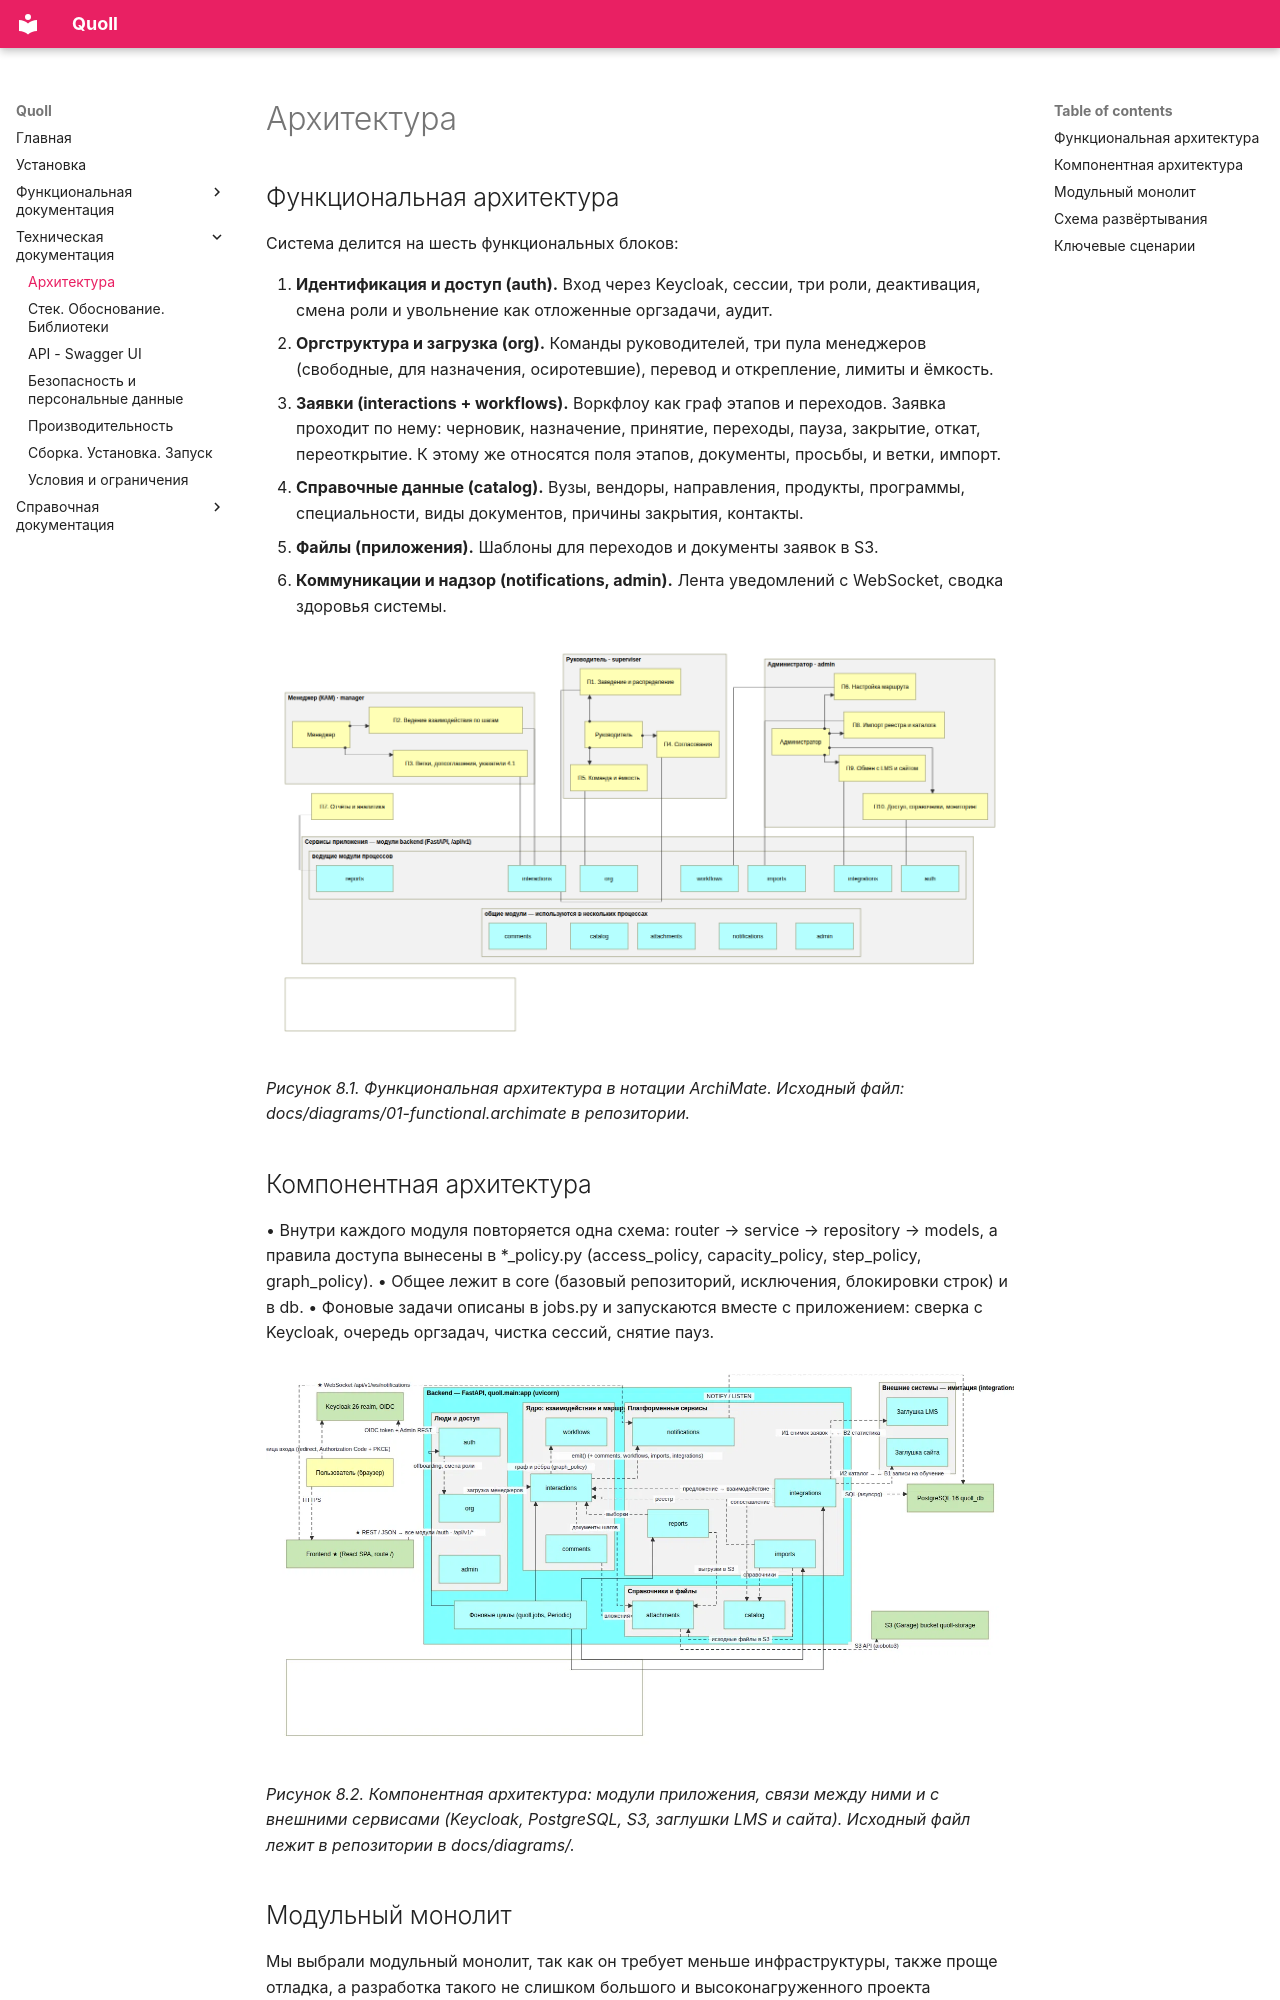

repository: Oedada/quoll · page: Техническая документация/Архитектура/index.html · generator: mkdocs

# Архитектура

## Функциональная архитектура

Система делится на шесть функциональных блоков:

1. **Идентификация и доступ (auth).** Вход через Keycloak, сессии, три роли, деактивация, смена роли и увольнение как отложенные оргзадачи, аудит.
2. **Оргструктура и загрузка (org).** Команды руководителей, три пула менеджеров (свободные, для назначения, осиротевшие), перевод и открепление, лимиты и ёмкость.
3. **Заявки (interactions + workflows).** Воркфлоу как граф этапов и переходов. Заявка проходит по нему: черновик, назначение, принятие, переходы, пауза, закрытие, откат, переоткрытие. К этому же относятся поля этапов, документы, просьбы, и ветки, импорт.
4. **Справочные данные (catalog).** Вузы, вендоры, направления, продукты, программы, специальности, виды документов, причины закрытия, контакты.
5. **Файлы (приложения).** Шаблоны для переходов и документы заявок в S3.
6. **Коммуникации и надзор (notifications, admin).** Лента уведомлений с WebSocket, сводка здоровья системы.

![Функциональная архитектура](../images/page_23_img_1.png)

*Рисунок 8.1. Функциональная архитектура в нотации ArchiMate. Исходный файл: docs/diagrams/01-functional.archimate в репозитории.*
